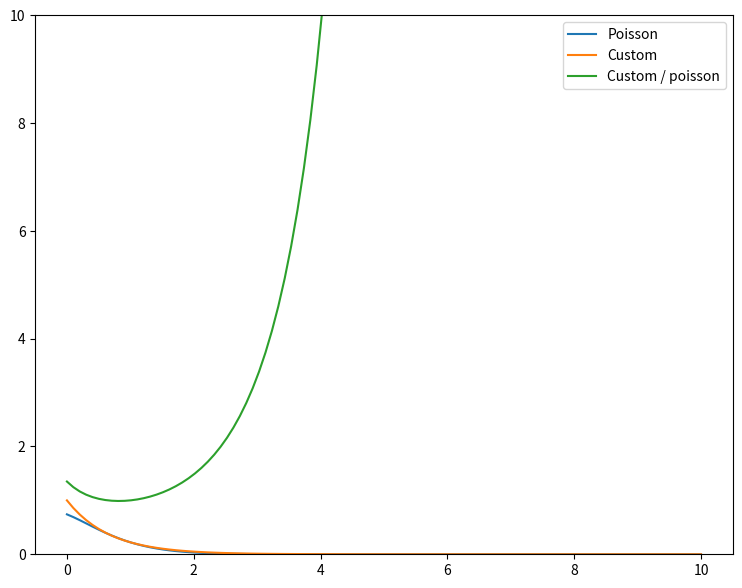

Reproduce this figure in Python.
import math

import matplotlib.pyplot as plt
import numpy as np

fig = plt.figure(figsize=[9, 7])
x_range = np.linspace(0, 10, 100)


def poisson(x, lam):
    return ((lam**x) * np.exp(-1 * lam)) / math.gamma(x + 1)


poisson_line = plt.plot(x_range, [poisson(i, 0.3) for i in x_range], label='Poisson')

k = poisson(1, 0.3)
custom_line = plt.plot(x_range, [k**i for i in x_range], label='Custom')

diff_line = plt.plot(
    x_range, [(k**i) / poisson(i, 0.3) for i in x_range], label='Custom / poisson'
)

ax = plt.gca()
ax.set_ylim([0, 10])
plt.legend()
plt.savefig('out--plot_k_power_formula.png')
plt.show()
